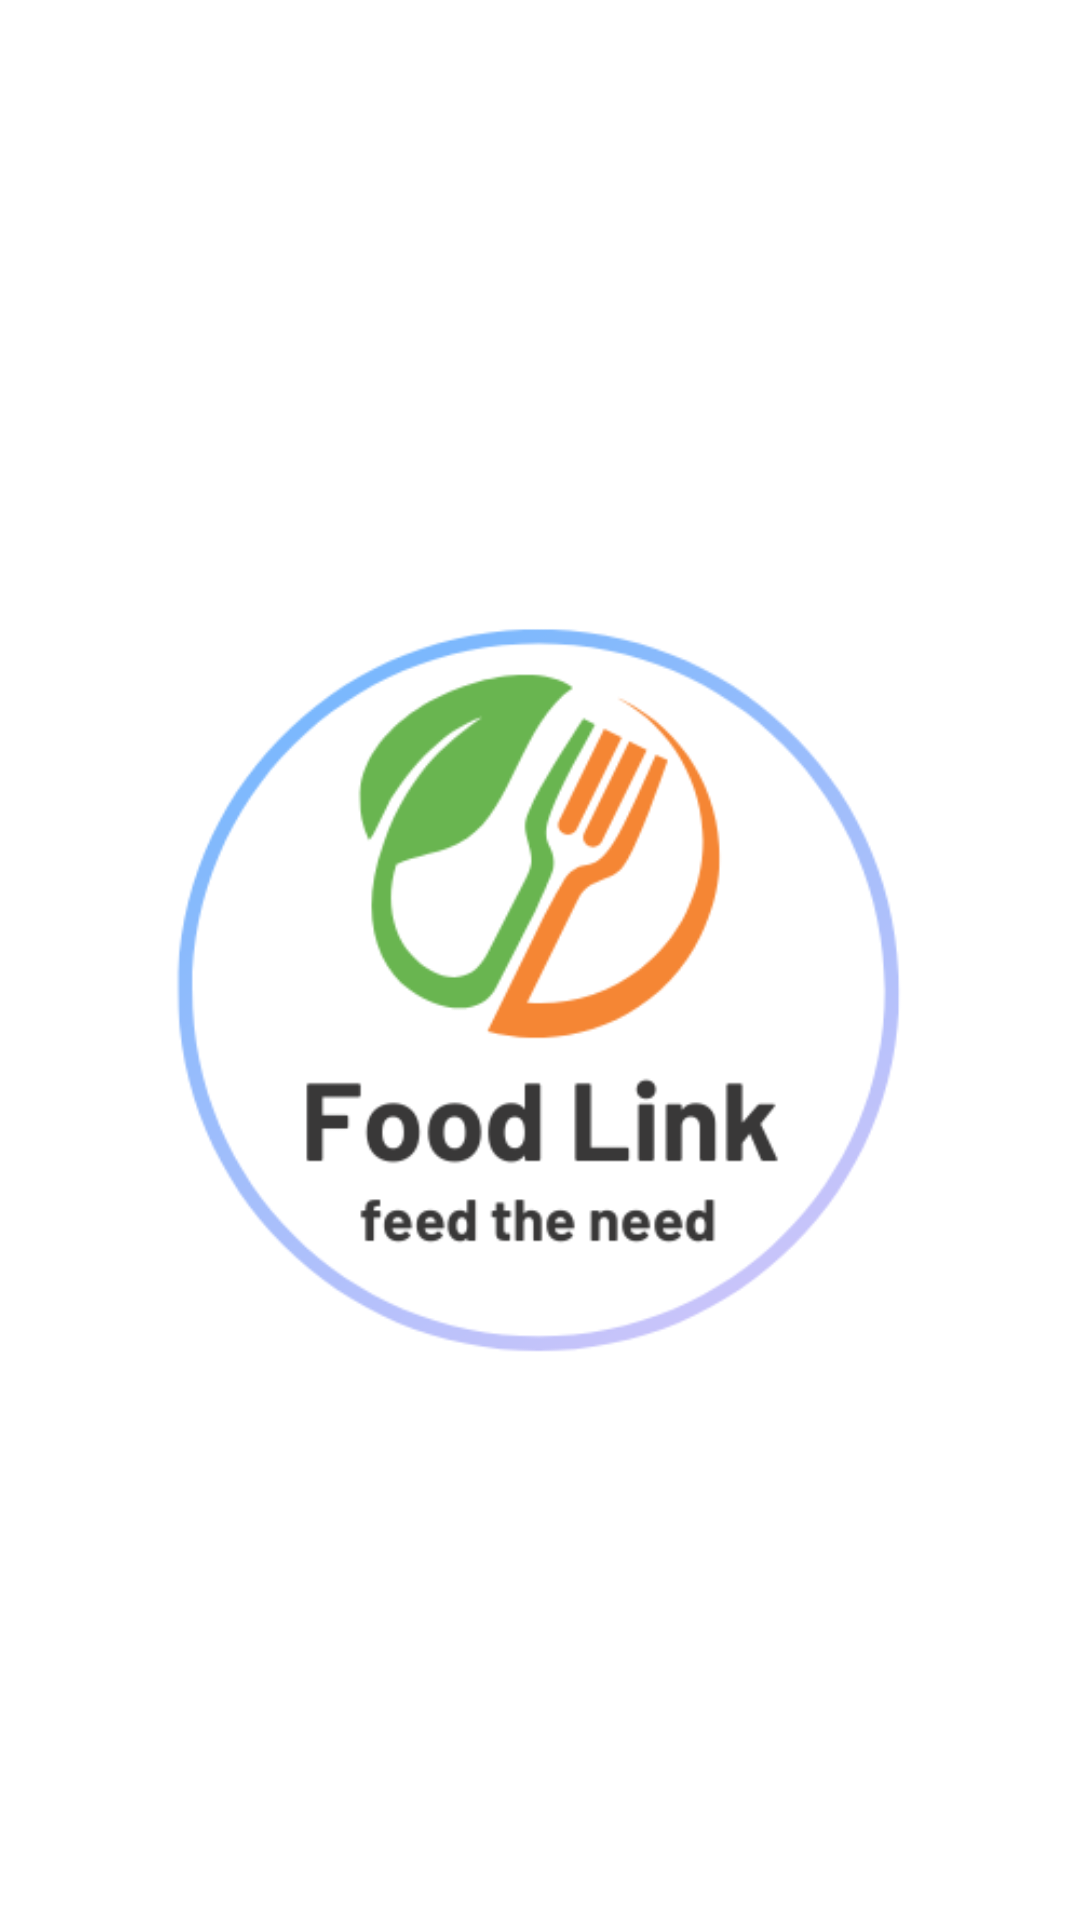

This screen was rendered from an Android layout file. Write that file and the resources it references.
<!-- AndroidManifest.xml: application theme Theme.Food_application -->
<!-- res/layout/activity_splash.xml -->
<?xml version="1.0" encoding="utf-8"?>
<LinearLayout xmlns:android="http://schemas.android.com/apk/res/android"
    xmlns:app="http://schemas.android.com/apk/res-auto"
    xmlns:tools="http://schemas.android.com/tools"
    android:layout_width="match_parent"
    android:layout_height="match_parent"
    tools:context=".SplashActivity"
    android:background="@color/white"
    android:orientation="vertical"
    android:layout_gravity="center"
    android:gravity="center">

    <ImageView
        android:layout_width="wrap_content"
        android:layout_height="wrap_content"
        android:src="@drawable/app_logo"/>

    <LinearLayout
        android:layout_width="wrap_content"
        android:layout_height="wrap_content"
        android:orientation="horizontal"
        android:id="@+id/progress_bar"
        android:visibility="gone"
        android:layout_gravity="center">

        <ProgressBar
            android:id="@+id/progressBar"
            style="?android:attr/progressBarStyle"
            android:layout_width="wrap_content"
            android:layout_height="wrap_content"
            />

        <TextView
            android:layout_width="wrap_content"
            android:layout_height="wrap_content"
            android:text="Loading"
            android:textSize="18sp"
            android:layout_gravity="center"
            android:textColor="@android:color/black" />

    </LinearLayout>
    <TextView
        android:id="@+id/donor"
        android:layout_width="150dp"
        android:layout_height="wrap_content"
        android:text="Donor"
        android:textAlignment="center"
        android:textStyle="bold"
        android:textSize="30dp"
        android:visibility="gone"
        android:padding="10dp"

        android:background="@color/donor_btn"/>
    <TextView
        android:id="@+id/collector"
        android:layout_width="150dp"
        android:layout_height="wrap_content"
        android:text="Collector"
        android:textAlignment="center"
        android:layout_marginTop="20dp"
        android:textStyle="bold"
        android:textSize="30dp"
        android:padding="10dp"
        android:visibility="gone"
        android:background="@color/collector_btn"/>

</LinearLayout>
<!-- resources referenced by this layout -->
<resources>
  <color name="collector_btn">#ff8101</color>
  <color name="donor_btn">#9FD015</color>
  <color name="white">#FFFFFFFF</color>
  <!-- drawable app_logo: png bitmap (drawable, 33853 bytes) -->
  <style name="Theme.Food_application" parent="Base.Theme.Food_application" />
  <style name="Base.Theme.Food_application" parent="Theme.Material3.DayNight.NoActionBar">
          
          
          <item name="android:windowBackground">@color/white</item>
          <item name="android:statusBarColor">@color/white</item>
      </style>
</resources>
